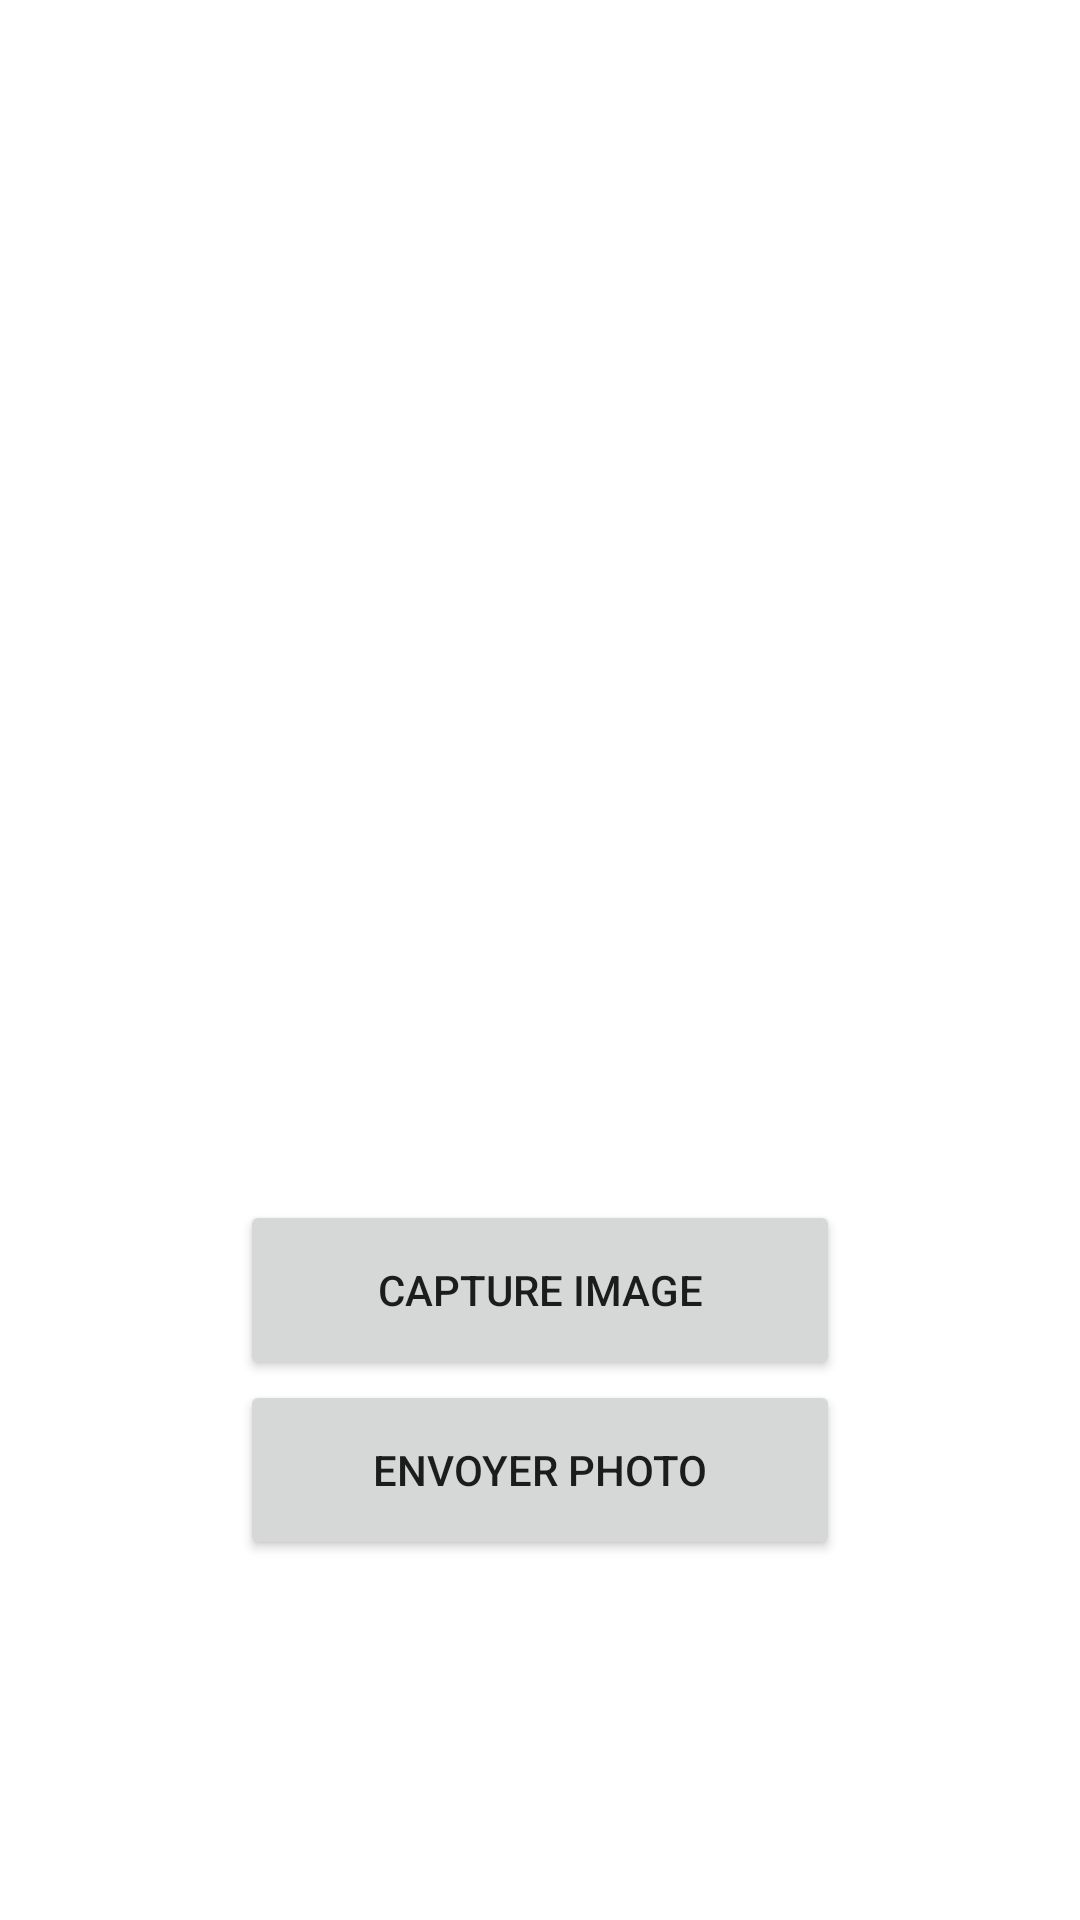

Reconstruct the res/layout file that produces this screen, plus the resources it refers to.
<!-- AndroidManifest.xml: application theme Theme.AndroidESEO -->
<!-- res/layout/activity_photo.xml -->
<?xml version="1.0" encoding="utf-8"?>
<LinearLayout xmlns:android="http://schemas.android.com/apk/res/android"
    android:layout_width="match_parent"
    android:layout_height="match_parent"
    android:orientation="vertical"
    android:gravity="center_horizontal"
>

    <ImageView
        android:id="@+id/image_view"
        android:src="@drawable/broken_image"
        android:scaleType="centerCrop"
        android:layout_width="400dp"
        android:layout_height="400dp" />

    <Button
        android:id="@+id/capture_btn"
        android:text="Capture Image"
        android:layout_width="200dp"
        android:layout_height="60dp" />

    <Button
        android:id="@+id/envoiphoto"
        android:layout_width="200dp"
        android:layout_height="60dp"
        android:text="Envoyer photo" />

</LinearLayout>
<!-- resources referenced by this layout -->
<resources>
  <style name="Theme.AndroidESEO" parent="Theme.MaterialComponents.DayNight.DarkActionBar">
          
          <item name="colorPrimary">@color/rouge</item>
          <item name="colorPrimaryVariant">@color/gris</item>
          <item name="colorOnPrimary">@color/white</item>
          
          <item name="colorSecondary">@color/rouge</item>
          <item name="colorSecondaryVariant">@color/rouge</item>
          <item name="colorOnSecondary">@color/black</item>
          
          <item name="android:statusBarColor" tools:targetApi="l">?attr/colorPrimaryVariant</item>
          
      </style>
  <color name="rouge">#7B241C</color>
  <color name="gris">#424949</color>
  <color name="white">#FFFFFFFF</color>
  <color name="black">#FF000000</color>
</resources>
